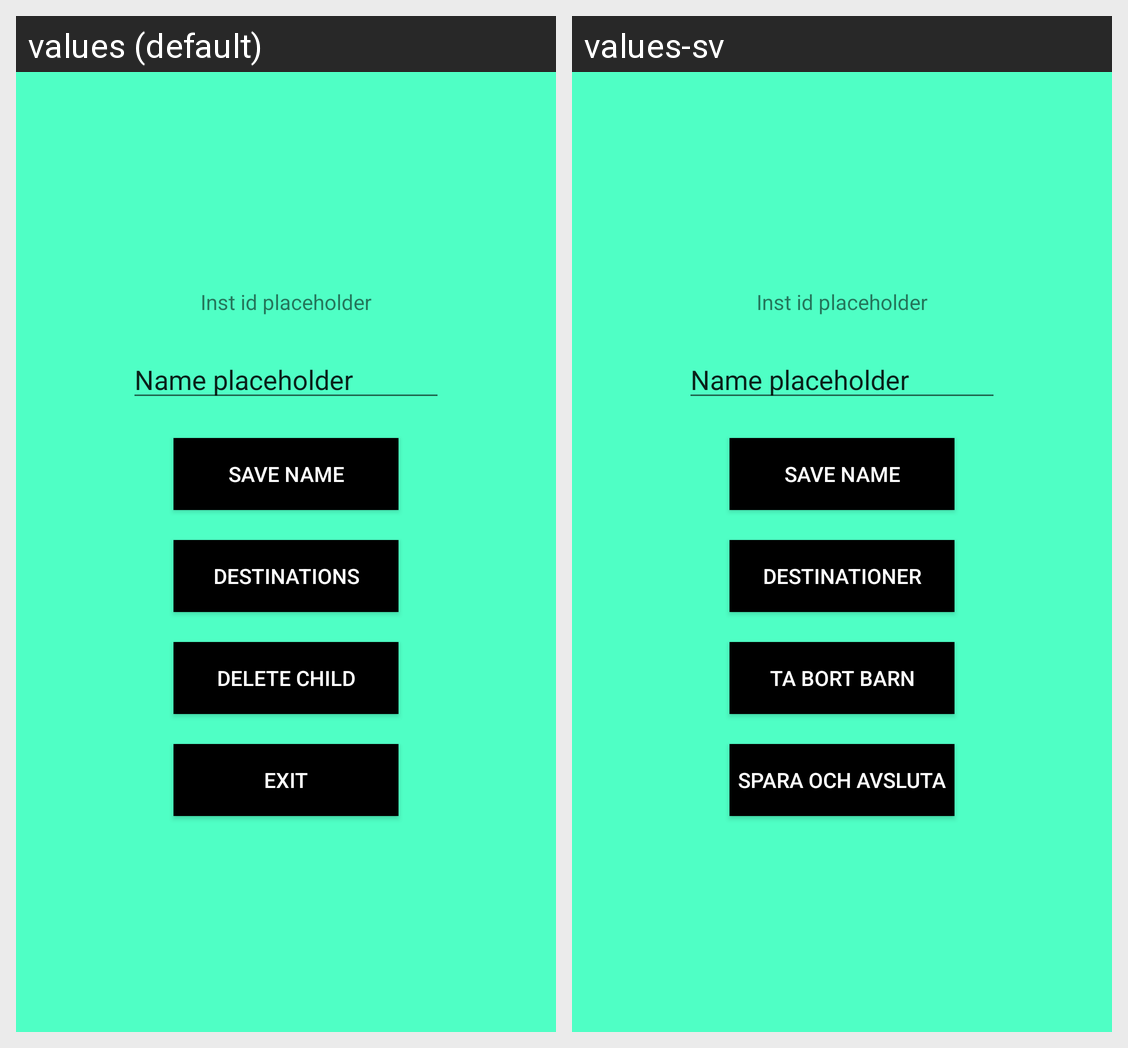

Strings drawn on this Android screen and how each of the app's shown locales translates them:
Android screen res/layout/activity_parent_child_settings.xml rendered under 2 locales, left to right: values (default), values-sv. Device: Nexus 5 (rendered at 1080×1920; each locale shown at half size, 540×960, under a caption strip naming it); theme AppTheme.
Strings drawn on this screen, with the default value and each locale's value (text and hints the layout hard-codes, and strings that could not be matched under every locale, appear in the picture but are not listed):

parent_child_settings_destinations_button
  values: Destinations
  values-sv: Destinationer

parent_child_settings_delete_child_button
  values: Delete child
  values-sv: Ta bort barn

parent_child_settings_exit_child_button
  values: Exit
  values-sv: Spara och avsluta
